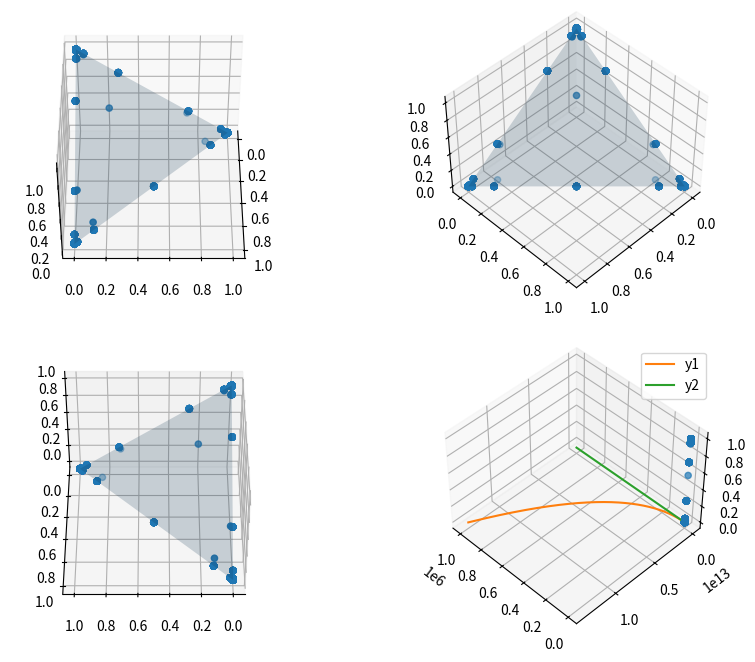

Recreate this plot in Python.
import numpy as np
import matplotlib.pyplot as plt
from mpl_toolkits.mplot3d import Axes3D

x1 = [2, 4]
x2 = [4, 2]
p = 1
z = np.arange(100)
yy = []
for z in np.arange(-50, 50, 1):
    for w in np.arange(-50, 50, 1):
        t = [np.exp(x1[0] * z + x1[1] * w - p), np.exp(x2[0] * z + x2[1] * w - p), 1]
        y = [a / np.sum(t) for a in t]
        yy.append(y)

yy = np.array(yy)
print(yy)

fig = plt.figure(figsize=(10, 8))
for dd in range(4):
    ax = fig.add_subplot(2, 2, dd + 1, projection="3d")
    ax.view_init(elev=45.0, azim=dd * 45)
    ax.scatter(yy[:, 0], yy[:, 1], yy[:, 2])
    # ax.plot([0,0,1,0, []0,1,0,0], [1,0,0,1], c="r")
    ax.plot_surface(
        np.array([[0, 1], [0, 0]]),
        np.array([[0, 0], [1, 1]]),
        np.array([[1, 0], [0, 0]]),
        alpha=0.2,
    )


x = np.arange(1, 1e6)

y1 = (x ** 2) * np.log(x)
y2 = (np.log(x)) ** 2

plt.plot(x, y1, label="y1")
plt.plot(x, y2, label="y2")
plt.legend()

